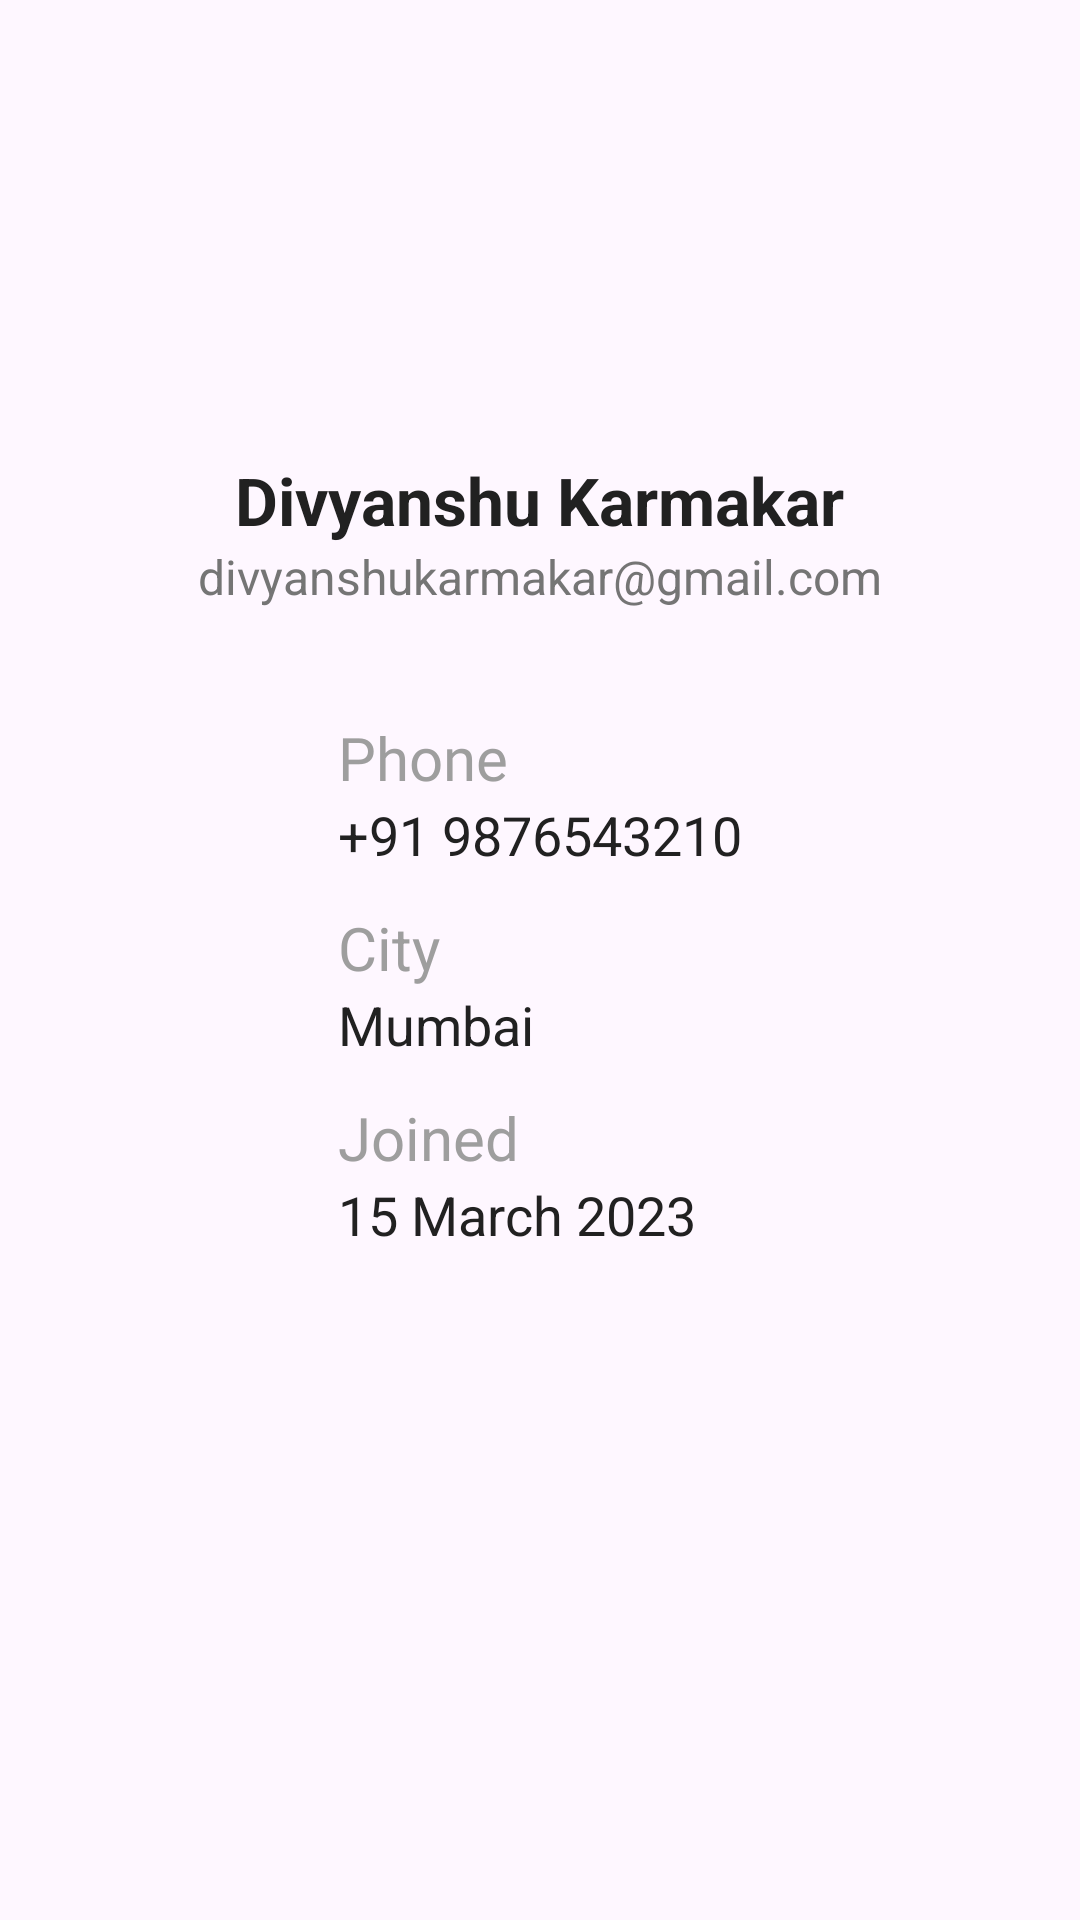

Write the Android layout XML for this screen, with the resource values it uses.
<!-- AndroidManifest.xml: application theme Theme.SecureSwipe -->
<!-- res/layout/activity_user_profile_page.xml -->
<?xml version="1.0" encoding="utf-8"?>
<ScrollView xmlns:android="http://schemas.android.com/apk/res/android"
    xmlns:app="http://schemas.android.com/apk/res-auto"
    xmlns:tools="http://schemas.android.com/tools"
    android:id="@+id/main"
    android:layout_width="match_parent"
    android:layout_height="match_parent"
    tools:context=".UserProfilePage">


    <LinearLayout
        android:layout_width="match_parent"
        android:layout_height="wrap_content"
        android:orientation="vertical"
        android:gravity="center_horizontal">


        <ImageView
            android:id="@+id/profile_image"
            android:layout_width="120dp"
            android:layout_height="120dp"
            android:src="@drawable/profile_image"
        android:scaleType="centerCrop"
        android:padding="4dp"
        android:layout_marginTop="20dp" />

        <TextView
            android:id="@+id/profile_name"
            android:layout_width="wrap_content"
            android:layout_height="wrap_content"
            android:text="Divyanshu Karmakar"
            android:textSize="22sp"
            android:textStyle="bold"
            android:layout_marginTop="12dp"
            android:textColor="#212121" />

        <TextView
            android:id="@+id/profile_email"
            android:layout_width="wrap_content"
            android:layout_height="wrap_content"
            android:text="divyanshukarmakar@gmail.com"
            android:textSize="16sp"
            android:textColor="#757575" />


        <LinearLayout
            android:layout_width="wrap_content"
            android:layout_height="wrap_content"
            android:orientation="vertical"
            android:layout_marginTop="20dp"
            android:padding="16dp"
            android:elevation="4dp">


            <TextView
                android:layout_width="wrap_content"
                android:layout_height="wrap_content"
                android:fontFamily="@font/manrope_bold"
                android:text="Phone"
                android:textColor="#9E9E9E"
                android:textSize="20sp" />

            <TextView
                android:layout_width="wrap_content"
                android:layout_height="wrap_content"
                android:text="+91 9876543210"
                android:textSize="18sp"
                android:textColor="#212121"
                android:layout_marginBottom="12dp" />


            <TextView
                android:layout_width="wrap_content"
                android:layout_height="wrap_content"
                android:text="City"
                android:textSize="20sp"
                android:textColor="#9E9E9E" />

            <TextView
                android:layout_width="wrap_content"
                android:layout_height="wrap_content"
                android:text="Mumbai"
                android:textSize="18sp"
                android:textColor="#212121"
                android:layout_marginBottom="12dp" />


            <TextView
                android:layout_width="wrap_content"
                android:layout_height="wrap_content"
                android:text="Joined"
                android:textSize="20sp"
                android:textColor="#9E9E9E" />

            <TextView
                android:layout_width="wrap_content"
                android:layout_height="wrap_content"
                android:text="15 March 2023"
                android:textSize="18sp"
                android:textColor="#212121" />
        </LinearLayout>

    </LinearLayout>

</ScrollView>
<!-- resources referenced by this layout -->
<resources>
  <style name="Theme.SecureSwipe" parent="Base.Theme.SecureSwipe" />
  <style name="Base.Theme.SecureSwipe" parent="Theme.Material3.DayNight.NoActionBar">
          
          
      </style>
</resources>
